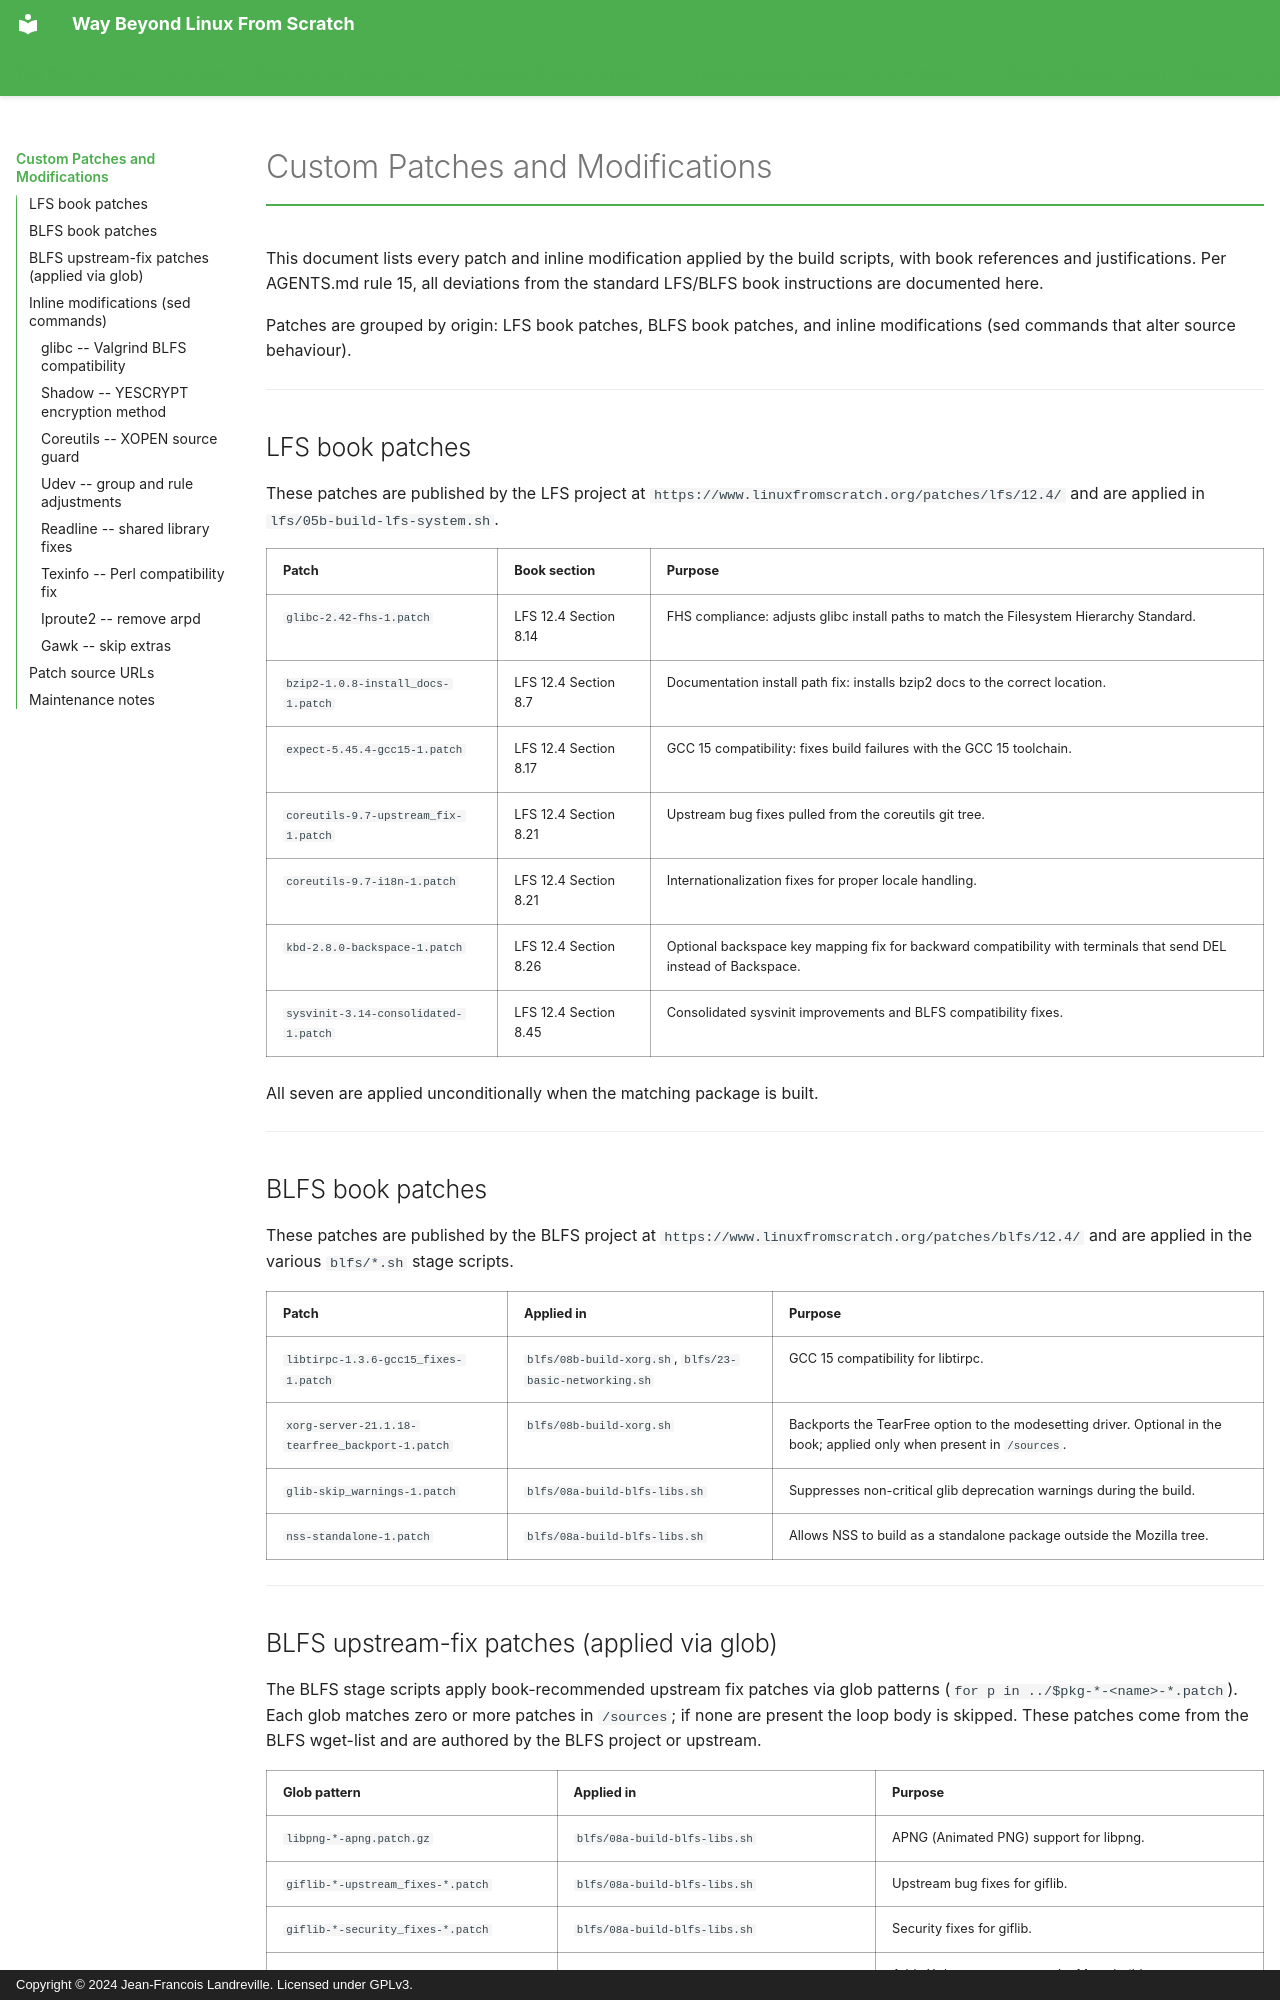

repository: landrevillejf/beyond-linux-from-scratch · page: PATCHES/index.html · generator: mkdocs · copyright: Copyright © 2024 Jean-Francois Landreville. Licensed under GPLv3.

# Custom Patches and Modifications

This document lists every patch and inline modification applied by the
build scripts, with book references and justifications.  Per AGENTS.md
rule 15, all deviations from the standard LFS/BLFS book instructions
are documented here.

Patches are grouped by origin: LFS book patches, BLFS book patches,
and inline modifications (sed commands that alter source behaviour).

---

## LFS book patches

These patches are published by the LFS project at
`https://www.linuxfromscratch.org/patches/lfs/12.4/` and are applied
in `lfs/05b-build-lfs-system.sh`.

| Patch | Book section | Purpose |
|---|---|---|
| `glibc-2.42-fhs-1.patch` | LFS 12.4 Section 8.14 | FHS compliance: adjusts glibc install paths to match the Filesystem Hierarchy Standard. |
| `bzip2-1.0.8-install_docs-1.patch` | LFS 12.4 Section 8.7 | Documentation install path fix: installs bzip2 docs to the correct location. |
| `expect-5.45.4-gcc15-1.patch` | LFS 12.4 Section 8.17 | GCC 15 compatibility: fixes build failures with the GCC 15 toolchain. |
| `coreutils-9.7-upstream_fix-1.patch` | LFS 12.4 Section 8.21 | Upstream bug fixes pulled from the coreutils git tree. |
| `coreutils-9.7-i18n-1.patch` | LFS 12.4 Section 8.21 | Internationalization fixes for proper locale handling. |
| `kbd-2.8.0-backspace-1.patch` | LFS 12.4 Section 8.26 | Optional backspace key mapping fix for backward compatibility with terminals that send DEL instead of Backspace. |
| `sysvinit-3.14-consolidated-1.patch` | LFS 12.4 Section 8.45 | Consolidated sysvinit improvements and BLFS compatibility fixes. |

All seven are applied unconditionally when the matching package is built.

---

## BLFS book patches

These patches are published by the BLFS project at
`https://www.linuxfromscratch.org/patches/blfs/12.4/` and are applied
in the various `blfs/*.sh` stage scripts.

| Patch | Applied in | Purpose |
|---|---|---|
| `libtirpc-1.3.6-gcc15_fixes-1.patch` | `blfs/08b-build-xorg.sh`, `blfs/23-basic-networking.sh` | GCC 15 compatibility for libtirpc. |
| `xorg-server-21.1.18-tearfree_backport-1.patch` | `blfs/08b-build-xorg.sh` | Backports the TearFree option to the modesetting driver. Optional in the book; applied only when present in `/sources`. |
| `glib-skip_warnings-1.patch` | `blfs/08a-build-blfs-libs.sh` | Suppresses non-critical glib deprecation warnings during the build. |
| `nss-standalone-1.patch` | `blfs/08a-build-blfs-libs.sh` | Allows NSS to build as a standalone package outside the Mozilla tree. |

---
